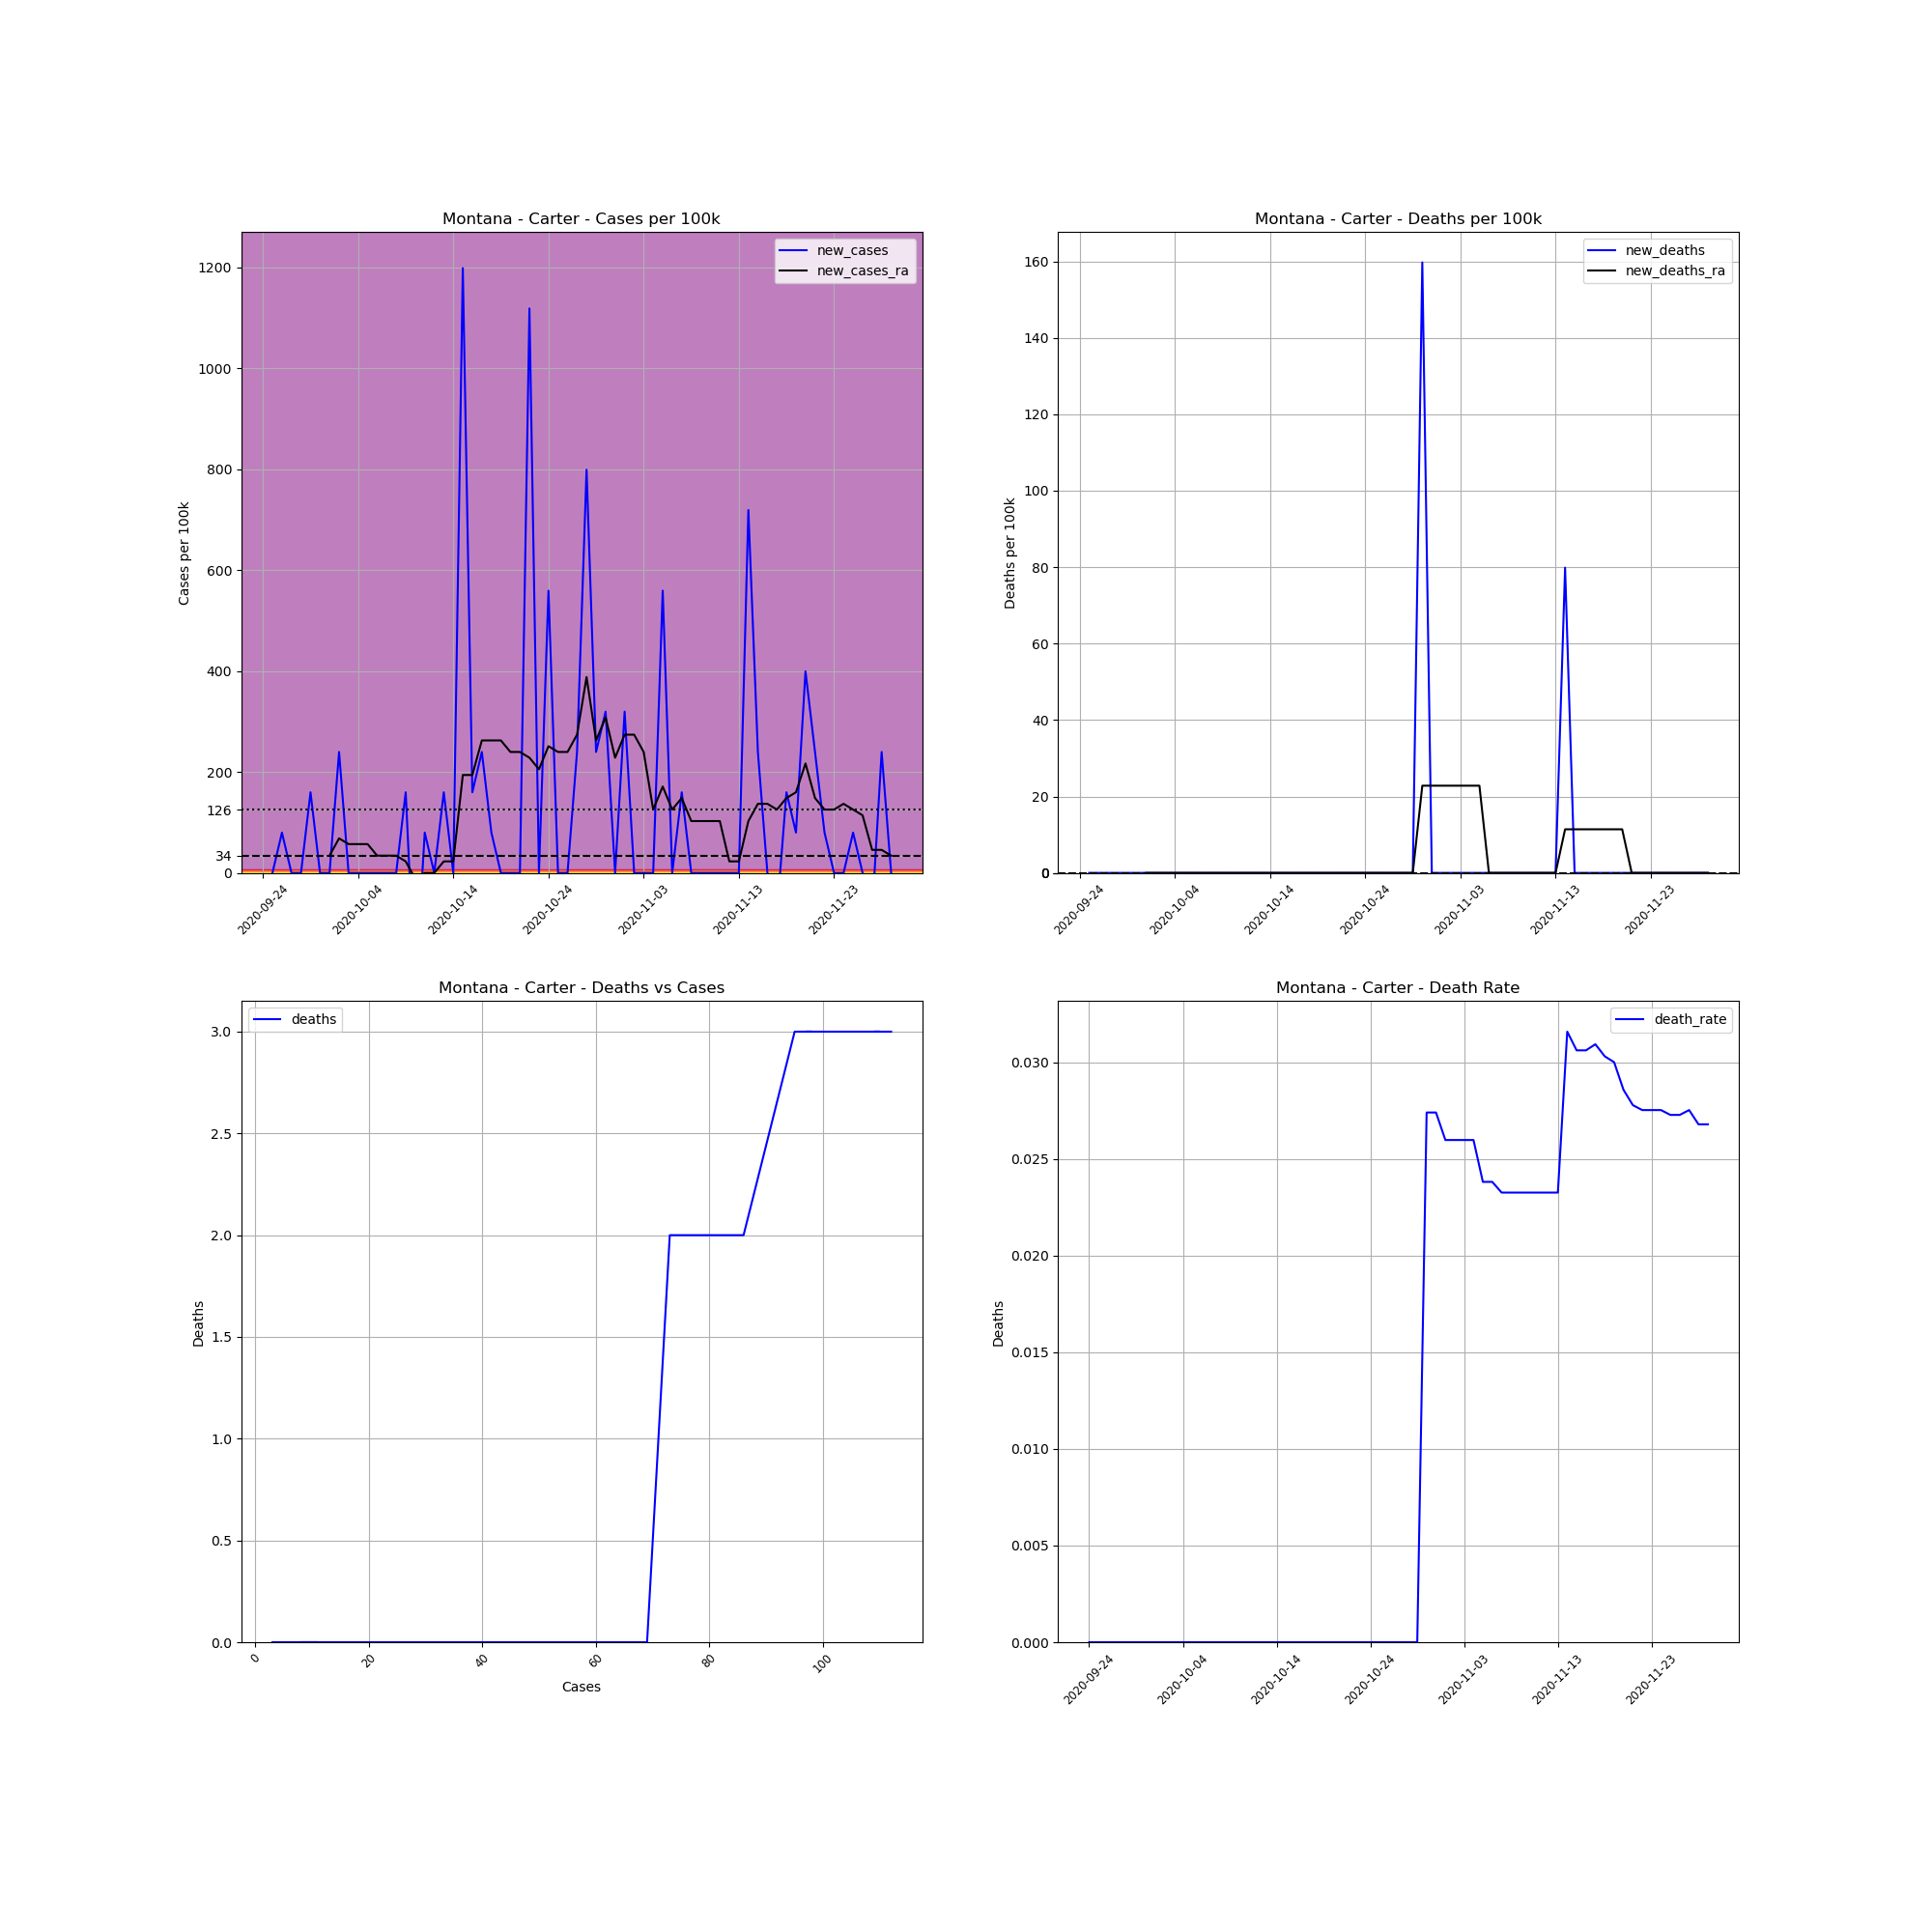

The data file committed next to this chart (first rows):
, date, county, state, fips, cases, deaths, COUNTY, STNAME, CTYNAME, POPESTIMATE2019, cases_per_100k, deaths_per_100k, death_rate, new_cases, new_deaths, new_cases_ra, new_deaths_ra
755605, 2020-09-24, Carter, Montana, 30011, 3, 0.0, 11, Montana, Carter, 1252, 239.6, 0.0, 0.0, , , , 
755606, 2020-09-25, Carter, Montana, 30011, 3, 0.0, 11, Montana, Carter, 1252, 239.6, 0.0, 0.0, 0.0, 0.0, , 
755607, 2020-09-26, Carter, Montana, 30011, 4, 0.0, 11, Montana, Carter, 1252, 319.5, 0.0, 0.0, 79.87, 0.0, , 
755608, 2020-09-27, Carter, Montana, 30011, 4, 0.0, 11, Montana, Carter, 1252, 319.5, 0.0, 0.0, 0.0, 0.0, , 
755609, 2020-09-28, Carter, Montana, 30011, 4, 0.0, 11, Montana, Carter, 1252, 319.5, 0.0, 0.0, 0.0, 0.0, , 
755610, 2020-09-29, Carter, Montana, 30011, 6, 0.0, 11, Montana, Carter, 1252, 479.2, 0.0, 0.0, 159.7, 0.0, , 
755611, 2020-09-30, Carter, Montana, 30011, 6, 0.0, 11, Montana, Carter, 1252, 479.2, 0.0, 0.0, 0.0, 0.0, , 
755612, 2020-10-01, Carter, Montana, 30011, 6, 0.0, 11, Montana, Carter, 1252, 479.2, 0.0, 0.0, 0.0, 0.0, 34.23, 0.0
755613, 2020-10-02, Carter, Montana, 30011, 9, 0.0, 11, Montana, Carter, 1252, 718.8, 0.0, 0.0, 239.6, 0.0, 68.46, 0.0
755614, 2020-10-03, Carter, Montana, 30011, 9, 0.0, 11, Montana, Carter, 1252, 718.8, 0.0, 0.0, 0.0, 0.0, 57.05, 0.0
755615, 2020-10-04, Carter, Montana, 30011, 9, 0.0, 11, Montana, Carter, 1252, 718.8, 0.0, 0.0, 0.0, 0.0, 57.05, 0.0
755616, 2020-10-05, Carter, Montana, 30011, 9, 0.0, 11, Montana, Carter, 1252, 718.8, 0.0, 0.0, 0.0, 0.0, 57.05, 0.0
755617, 2020-10-06, Carter, Montana, 30011, 9, 0.0, 11, Montana, Carter, 1252, 718.8, 0.0, 0.0, 0.0, 0.0, 34.23, 0.0
755618, 2020-10-07, Carter, Montana, 30011, 9, 0.0, 11, Montana, Carter, 1252, 718.8, 0.0, 0.0, 0.0, 0.0, 34.23, 0.0
755619, 2020-10-08, Carter, Montana, 30011, 9, 0.0, 11, Montana, Carter, 1252, 718.8, 0.0, 0.0, 0.0, 0.0, 34.23, 0.0
755620, 2020-10-09, Carter, Montana, 30011, 11, 0.0, 11, Montana, Carter, 1252, 878.6, 0.0, 0.0, 159.7, 0.0, 22.82, 0.0
755621, 2020-10-10, Carter, Montana, 30011, 8, 0.0, 11, Montana, Carter, 1252, 639, 0.0, 0.0, -239.6, 0.0, -11.41, 0.0
755622, 2020-10-11, Carter, Montana, 30011, 9, 0.0, 11, Montana, Carter, 1252, 718.8, 0.0, 0.0, 79.87, 0.0, 0.0, 0.0
755623, 2020-10-12, Carter, Montana, 30011, 9, 0.0, 11, Montana, Carter, 1252, 718.8, 0.0, 0.0, 0.0, 0.0, 0.0, 0.0
755624, 2020-10-13, Carter, Montana, 30011, 11, 0.0, 11, Montana, Carter, 1252, 878.6, 0.0, 0.0, 159.7, 0.0, 22.82, 0.0
755625, 2020-10-14, Carter, Montana, 30011, 11, 0.0, 11, Montana, Carter, 1252, 878.6, 0.0, 0.0, 0.0, 0.0, 22.82, 0.0
755626, 2020-10-15, Carter, Montana, 30011, 26, 0.0, 11, Montana, Carter, 1252, 2077, 0.0, 0.0, 1198, 0.0, 194, 0.0
755627, 2020-10-16, Carter, Montana, 30011, 28, 0.0, 11, Montana, Carter, 1252, 2236, 0.0, 0.0, 159.7, 0.0, 194, 0.0
755628, 2020-10-17, Carter, Montana, 30011, 31, 0.0, 11, Montana, Carter, 1252, 2476, 0.0, 0.0, 239.6, 0.0, 262.4, 0.0
755629, 2020-10-18, Carter, Montana, 30011, 32, 0.0, 11, Montana, Carter, 1252, 2556, 0.0, 0.0, 79.87, 0.0, 262.4, 0.0
755630, 2020-10-19, Carter, Montana, 30011, 32, 0.0, 11, Montana, Carter, 1252, 2556, 0.0, 0.0, 0.0, 0.0, 262.4, 0.0
755631, 2020-10-20, Carter, Montana, 30011, 32, 0.0, 11, Montana, Carter, 1252, 2556, 0.0, 0.0, 0.0, 0.0, 239.6, 0.0
755632, 2020-10-21, Carter, Montana, 30011, 32, 0.0, 11, Montana, Carter, 1252, 2556, 0.0, 0.0, 0.0, 0.0, 239.6, 0.0
755633, 2020-10-22, Carter, Montana, 30011, 46, 0.0, 11, Montana, Carter, 1252, 3674, 0.0, 0.0, 1118, 0.0, 228.2, 0.0
755634, 2020-10-23, Carter, Montana, 30011, 46, 0.0, 11, Montana, Carter, 1252, 3674, 0.0, 0.0, 0.0, 0.0, 205.4, 0.0
755635, 2020-10-24, Carter, Montana, 30011, 53, 0.0, 11, Montana, Carter, 1252, 4233, 0.0, 0.0, 559.1, 0.0, 251, 0.0
755636, 2020-10-25, Carter, Montana, 30011, 53, 0.0, 11, Montana, Carter, 1252, 4233, 0.0, 0.0, 0.0, 0.0, 239.6, 0.0
755637, 2020-10-26, Carter, Montana, 30011, 53, 0.0, 11, Montana, Carter, 1252, 4233, 0.0, 0.0, 0.0, 0.0, 239.6, 0.0
755638, 2020-10-27, Carter, Montana, 30011, 56, 0.0, 11, Montana, Carter, 1252, 4473, 0.0, 0.0, 239.6, 0.0, 273.8, 0.0
755639, 2020-10-28, Carter, Montana, 30011, 66, 0.0, 11, Montana, Carter, 1252, 5272, 0.0, 0.0, 798.7, 0.0, 388, 0.0
755640, 2020-10-29, Carter, Montana, 30011, 69, 0.0, 11, Montana, Carter, 1252, 5511, 0.0, 0.0, 239.6, 0.0, 262.4, 0.0
755641, 2020-10-30, Carter, Montana, 30011, 73, 2.0, 11, Montana, Carter, 1252, 5831, 159.7, 0.0274, 319.5, 159.7, 308.1, 22.82
755642, 2020-10-31, Carter, Montana, 30011, 73, 2.0, 11, Montana, Carter, 1252, 5831, 159.7, 0.0274, 0.0, 0.0, 228.2, 22.82
755643, 2020-11-01, Carter, Montana, 30011, 77, 2.0, 11, Montana, Carter, 1252, 6150, 159.7, 0.02597, 319.5, 0.0, 273.8, 22.82
755644, 2020-11-02, Carter, Montana, 30011, 77, 2.0, 11, Montana, Carter, 1252, 6150, 159.7, 0.02597, 0.0, 0.0, 273.8, 22.82
755645, 2020-11-03, Carter, Montana, 30011, 77, 2.0, 11, Montana, Carter, 1252, 6150, 159.7, 0.02597, 0.0, 0.0, 239.6, 22.82
755646, 2020-11-04, Carter, Montana, 30011, 77, 2.0, 11, Montana, Carter, 1252, 6150, 159.7, 0.02597, 0.0, 0.0, 125.5, 22.82
755647, 2020-11-05, Carter, Montana, 30011, 84, 2.0, 11, Montana, Carter, 1252, 6709, 159.7, 0.02381, 559.1, 0.0, 171.2, 22.82
755648, 2020-11-06, Carter, Montana, 30011, 84, 2.0, 11, Montana, Carter, 1252, 6709, 159.7, 0.02381, 0.0, 0.0, 125.5, 0.0
755649, 2020-11-07, Carter, Montana, 30011, 86, 2.0, 11, Montana, Carter, 1252, 6869, 159.7, 0.02326, 159.7, 0.0, 148.3, 0.0
755650, 2020-11-08, Carter, Montana, 30011, 86, 2.0, 11, Montana, Carter, 1252, 6869, 159.7, 0.02326, 0.0, 0.0, 102.7, 0.0
755651, 2020-11-09, Carter, Montana, 30011, 86, 2.0, 11, Montana, Carter, 1252, 6869, 159.7, 0.02326, 0.0, 0.0, 102.7, 0.0
755652, 2020-11-10, Carter, Montana, 30011, 86, 2.0, 11, Montana, Carter, 1252, 6869, 159.7, 0.02326, 0.0, 0.0, 102.7, 0.0
755653, 2020-11-11, Carter, Montana, 30011, 86, 2.0, 11, Montana, Carter, 1252, 6869, 159.7, 0.02326, 0.0, 0.0, 102.7, 0.0
755654, 2020-11-12, Carter, Montana, 30011, 86, 2.0, 11, Montana, Carter, 1252, 6869, 159.7, 0.02326, 0.0, 0.0, 22.82, 0.0
755655, 2020-11-13, Carter, Montana, 30011, 86, 2.0, 11, Montana, Carter, 1252, 6869, 159.7, 0.02326, 0.0, 0.0, 22.82, 0.0
755656, 2020-11-14, Carter, Montana, 30011, 95, 3.0, 11, Montana, Carter, 1252, 7588, 239.6, 0.03158, 718.8, 79.87, 102.7, 11.41
755657, 2020-11-15, Carter, Montana, 30011, 98, 3.0, 11, Montana, Carter, 1252, 7827, 239.6, 0.03061, 239.6, 0.0, 136.9, 11.41
755658, 2020-11-16, Carter, Montana, 30011, 98, 3.0, 11, Montana, Carter, 1252, 7827, 239.6, 0.03061, 0.0, 0.0, 136.9, 11.41
755659, 2020-11-17, Carter, Montana, 30011, 97, 3.0, 11, Montana, Carter, 1252, 7748, 239.6, 0.03093, -79.87, 0.0, 125.5, 11.41
755660, 2020-11-18, Carter, Montana, 30011, 99, 3.0, 11, Montana, Carter, 1252, 7907, 239.6, 0.0303, 159.7, 0.0, 148.3, 11.41
755661, 2020-11-19, Carter, Montana, 30011, 100, 3.0, 11, Montana, Carter, 1252, 7987, 239.6, 0.03, 79.87, 0.0, 159.7, 11.41
755662, 2020-11-20, Carter, Montana, 30011, 105, 3.0, 11, Montana, Carter, 1252, 8387, 239.6, 0.02857, 399.4, 0.0, 216.8, 11.41
755663, 2020-11-21, Carter, Montana, 30011, 108, 3.0, 11, Montana, Carter, 1252, 8626, 239.6, 0.02778, 239.6, 0.0, 148.3, 0.0
755664, 2020-11-22, Carter, Montana, 30011, 109, 3.0, 11, Montana, Carter, 1252, 8706, 239.6, 0.02752, 79.87, 0.0, 125.5, 0.0
... 7 more rows
